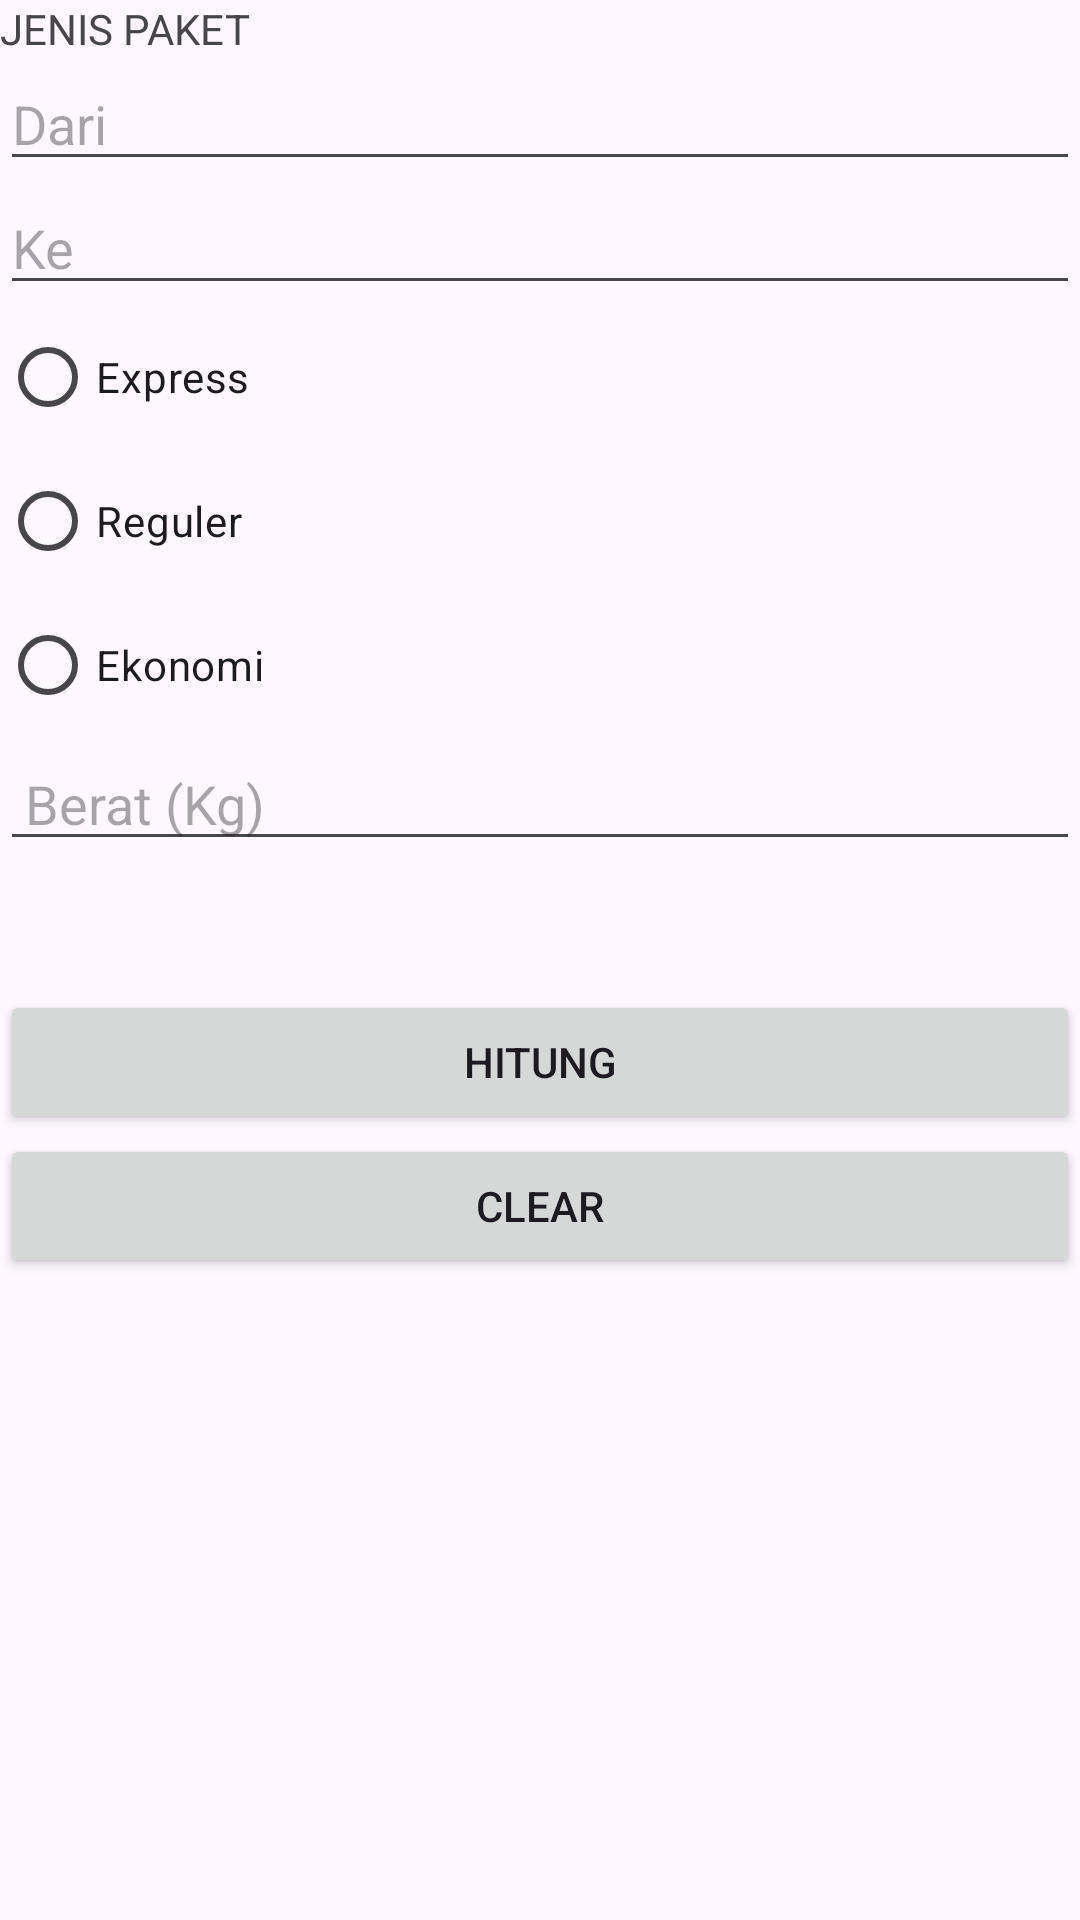

Here is an Android app screen rendered from its layout file. Give the layout XML and the strings, colors and styles it references.
<!-- AndroidManifest.xml: application theme Theme.INTENT2 -->
<!-- res/layout/activity_ekspedisi.xml -->
<?xml version="1.0" encoding="utf-8"?>
<LinearLayout xmlns:android="http://schemas.android.com/apk/res/android"
    xmlns:app="http://schemas.android.com/apk/res-auto"
    xmlns:tools="http://schemas.android.com/tools"
    android:id="@+id/main"
    android:layout_width="match_parent"
    android:layout_height="match_parent"
    android:orientation="vertical"
    tools:context=".Ekspedisi">

    <TextView
        android:id="@+id/textView4"
        android:layout_width="match_parent"
        android:layout_height="wrap_content"
        android:text="JENIS PAKET" />

    <EditText
        android:id="@+id/id_dari"
        android:layout_width="match_parent"
        android:layout_height="wrap_content"
        android:ems="10"
        android:hint="Dari"
        android:inputType="text" />

    <EditText
        android:id="@+id/id_ke"
        android:layout_width="match_parent"
        android:layout_height="wrap_content"
        android:ems="10"
        android:hint="Ke"
        android:inputType="text" />

    <LinearLayout
        android:layout_width="match_parent"
        android:layout_height="wrap_content"
        android:orientation="horizontal">

        <RadioGroup
            android:id="@+id/radio_group_1"
            android:layout_width="match_parent"
            android:layout_height="match_parent"
            android:onClick="getCheckedRadioButton"
            android:orientation="vertical">

            <RadioButton
                android:id="@+id/rb1"
                android:layout_width="match_parent"
                android:layout_height="wrap_content"
                android:text="Express" />

            <RadioButton
                android:id="@+id/rb2"
                android:layout_width="match_parent"
                android:layout_height="wrap_content"
                android:text="Reguler" />

            <RadioButton
                android:id="@+id/rb3"
                android:layout_width="match_parent"
                android:layout_height="wrap_content"
                android:text="Ekonomi" />

        </RadioGroup>
    </LinearLayout>

    <LinearLayout
        android:layout_width="match_parent"
        android:layout_height="wrap_content"
        android:orientation="vertical"></LinearLayout>

    <LinearLayout
        android:layout_width="match_parent"
        android:layout_height="wrap_content"
        android:orientation="horizontal">

        <TextView
            android:id="@+id/textView5"
            android:layout_width="wrap_content"
            android:layout_height="wrap_content"
            android:layout_weight="1"
            android:text="Berat" />

        <EditText
            android:id="@+id/id_berat"
            android:layout_width="match_parent"
            android:layout_height="wrap_content"
            android:ems="10"
            android:hint=" Berat (Kg)"
            android:inputType="text" />

    </LinearLayout>

    <Button
        android:id="@+id/button_hitung"
        android:layout_width="match_parent"
        android:layout_height="wrap_content"
        android:onClick="HandleHitung"
        android:text="Hitung" />

    <Button
        android:id="@+id/button_clear"
        android:layout_width="match_parent"
        android:layout_height="wrap_content"
        android:onClick="HandleClear"
        android:text="Clear" />

</LinearLayout>
<!-- resources referenced by this layout -->
<resources>
  <style name="Theme.INTENT2" parent="Base.Theme.INTENT2" />
  <style name="Base.Theme.INTENT2" parent="Theme.Material3.DayNight.NoActionBar">
          
          
      </style>
</resources>
